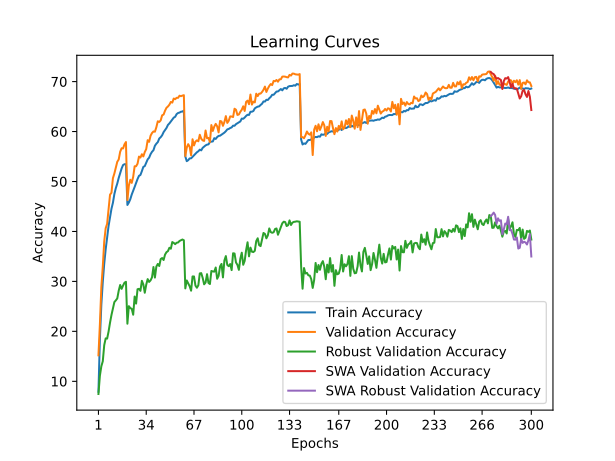

Values plotted in this chart, from the file beside it:
time; train_accuracy; train_loss; valid_accuracy; valid_loss; valid_accuracy_robust; valid_accuracy_swa; valid_accuracy_robust_swa
179,8228; 7,9120; 4,9226; 15,2000; 4,2866; 7,4621; 15,2000; 7,4621
382,6826; 18,4199; 4,4877; 21,4200; 3,9983; 11,1241; 21,4200; 11,1241
549,4953; 25,3248; 4,2367; 28,8600; 3,7241; 13,0069; 28,8600; 13,0069
736,8828; 29,8856; 4,0797; 32,9700; 3,5507; 14,0138; 32,9700; 14,0138
903,7600; 33,5434; 3,9432; 38,0200; 3,3472; 17,2414; 38,0200; 17,2414
1075,3491; 36,4291; 3,8438; 40,6500; 3,3016; 18,5931; 40,6500; 18,5931
1308,2923; 38,7109; 3,7634; 41,5300; 3,2381; 18,5517; 41,5300; 18,5517
1493,9941; 41,1181; 3,6824; 44,6000; 3,1041; 19,9724; 44,6000; 19,9724
1770,3098; 42,8702; 3,6229; 47,3700; 3,0161; 21,7448; 47,3700; 21,7448
1948,8279; 44,5452; 3,5593; 47,7600; 3,0093; 23,2828; 47,7600; 23,2828
2258,8337; 45,7453; 3,5156; 50,6700; 2,8981; 24,6276; 50,6700; 24,6276
2417,5722; 47,4884; 3,4548; 51,6000; 2,8628; 25,8621; 51,6000; 25,8621
2708,8335; 48,6691; 3,4131; 52,8300; 2,8035; 26,2000; 52,8300; 26,2000
2872,6555; 49,5884; 3,3780; 53,9500; 2,7901; 26,5931; 53,9500; 26,5931
3171,1294; 50,7161; 3,3363; 54,4100; 2,7518; 28,1379; 54,4100; 28,1379
3331,7924; 51,7129; 3,3090; 55,9500; 2,7013; 29,2828; 55,9500; 29,2828
3605,3859; 52,6061; 3,2771; 56,6600; 2,6883; 28,5103; 56,6600; 28,5103
3778,1031; 53,2953; 3,2466; 56,6200; 2,6675; 29,1655; 56,6200; 29,1655
4021,7855; 53,4643; 3,2423; 57,4500; 2,6619; 29,7448; 57,4500; 29,7448
4196,8663; 53,4710; 3,2366; 57,9000; 2,6512; 29,9172; 57,9000; 29,9172
4351,6677; 45,3052; 3,5302; 46,2800; 3,0582; 21,5310; 46,2800; 21,5310
4556,7110; 45,7900; 3,5137; 49,2000; 2,9377; 25,0414; 49,2000; 25,0414
4755,0765; 46,4546; 3,4875; 50,3500; 2,9346; 24,6621; 50,3500; 24,6621
4923,2496; 47,3966; 3,4522; 49,7300; 2,9424; 24,5103; 49,7300; 24,5103
5124,4714; 48,1222; 3,4289; 50,9300; 2,8672; 23,3310; 50,9300; 23,3310
5303,2238; 48,9149; 3,4071; 53,0500; 2,8256; 26,9724; 53,0500; 26,9724
5516,0446; 49,6950; 3,3782; 53,0600; 2,8169; 25,5586; 53,0600; 25,5586
5683,0683; 50,4944; 3,3485; 53,5600; 2,7892; 28,4345; 53,5600; 28,4345
5840,4689; 51,1348; 3,3193; 54,9900; 2,7168; 28,5103; 54,9900; 28,5103
6011,9422; 51,3088; 3,3071; 54,8000; 2,6971; 28,1103; 54,8000; 28,1103
6216,5381; 52,0742; 3,2870; 55,4600; 2,7138; 30,1172; 55,4600; 30,1172
6396,2579; 52,9283; 3,2572; 55,0200; 2,7197; 29,4000; 55,0200; 29,4000
6555,8678; 53,0853; 3,2440; 55,9000; 2,6785; 27,7310; 55,9000; 27,7310
6724,2369; 53,7789; 3,2133; 56,4900; 2,6425; 29,3379; 56,4900; 29,3379
6897,7141; 54,4367; 3,1975; 58,2700; 2,6287; 30,4621; 58,2700; 30,4621
7063,8200; 54,7709; 3,1843; 57,9400; 2,6144; 29,8966; 57,9400; 29,8966
7288,0042; 55,4685; 3,1567; 59,1700; 2,5807; 30,2069; 59,1700; 30,2069
7454,0413; 55,9514; 3,1452; 59,7100; 2,5740; 30,8207; 59,7100; 30,8207
7631,0151; 56,2669; 3,1296; 60,0200; 2,5351; 32,8828; 60,0200; 32,8828
7813,2502; 57,1592; 3,0998; 59,9700; 2,5312; 30,7655; 59,9700; 30,7655
7960,9115; 57,5729; 3,0794; 60,8700; 2,5244; 32,9724; 60,8700; 32,9724
8110,5667; 57,8855; 3,0695; 62,0600; 2,4614; 33,4966; 62,0600; 33,4966
8260,8682; 58,6054; 3,0418; 61,9200; 2,4572; 33,0828; 61,9200; 33,0828
8417,1303; 58,8749; 3,0324; 62,2400; 2,4399; 34,4759; 62,2400; 34,4759
8608,8430; 59,2642; 3,0149; 63,2600; 2,3913; 34,6759; 63,2600; 34,6759
8767,2077; 59,8847; 2,9928; 63,4000; 2,4149; 34,2828; 63,4000; 34,2828
8917,1781; 60,3184; 2,9772; 64,1800; 2,3578; 35,3655; 64,1800; 35,3655
9101,7805; 60,7181; 2,9599; 64,7600; 2,3295; 35,8552; 64,7600; 35,8552
9301,8288; 61,3262; 2,9400; 65,0200; 2,3666; 36,0621; 65,0200; 36,0621
9480,2459; 61,6291; 2,9268; 65,3800; 2,3392; 36,7310; 65,3800; 36,7310
9715,8804; 62,0265; 2,9079; 65,9300; 2,2937; 36,5448; 65,9300; 36,5448
9866,4598; 62,4632; 2,8928; 65,8000; 2,2985; 37,8759; 65,8000; 37,8759
10019,3740; 62,7881; 2,8823; 66,6100; 2,2935; 37,7103; 66,6100; 37,7103
10185,9489; 62,9581; 2,8728; 66,4800; 2,2757; 37,4621; 66,4800; 37,4621
10339,4868; 63,4944; 2,8569; 66,7600; 2,2712; 37,7379; 66,7600; 37,7379
10498,6448; 63,7161; 2,8531; 66,7500; 2,2467; 37,7931; 66,7500; 37,7931
10657,3278; 63,7999; 2,8429; 67,1800; 2,2398; 38,0966; 67,1800; 38,0966
10812,1754; 63,9679; 2,8375; 67,0800; 2,2422; 38,2552; 67,0800; 38,2552
11001,5866; 64,0110; 2,8364; 67,2000; 2,2412; 38,3862; 67,2000; 38,3862
11158,3159; 64,1950; 2,8291; 67,2800; 2,2507; 38,2414; 67,2800; 38,2414
... 240 more rows
